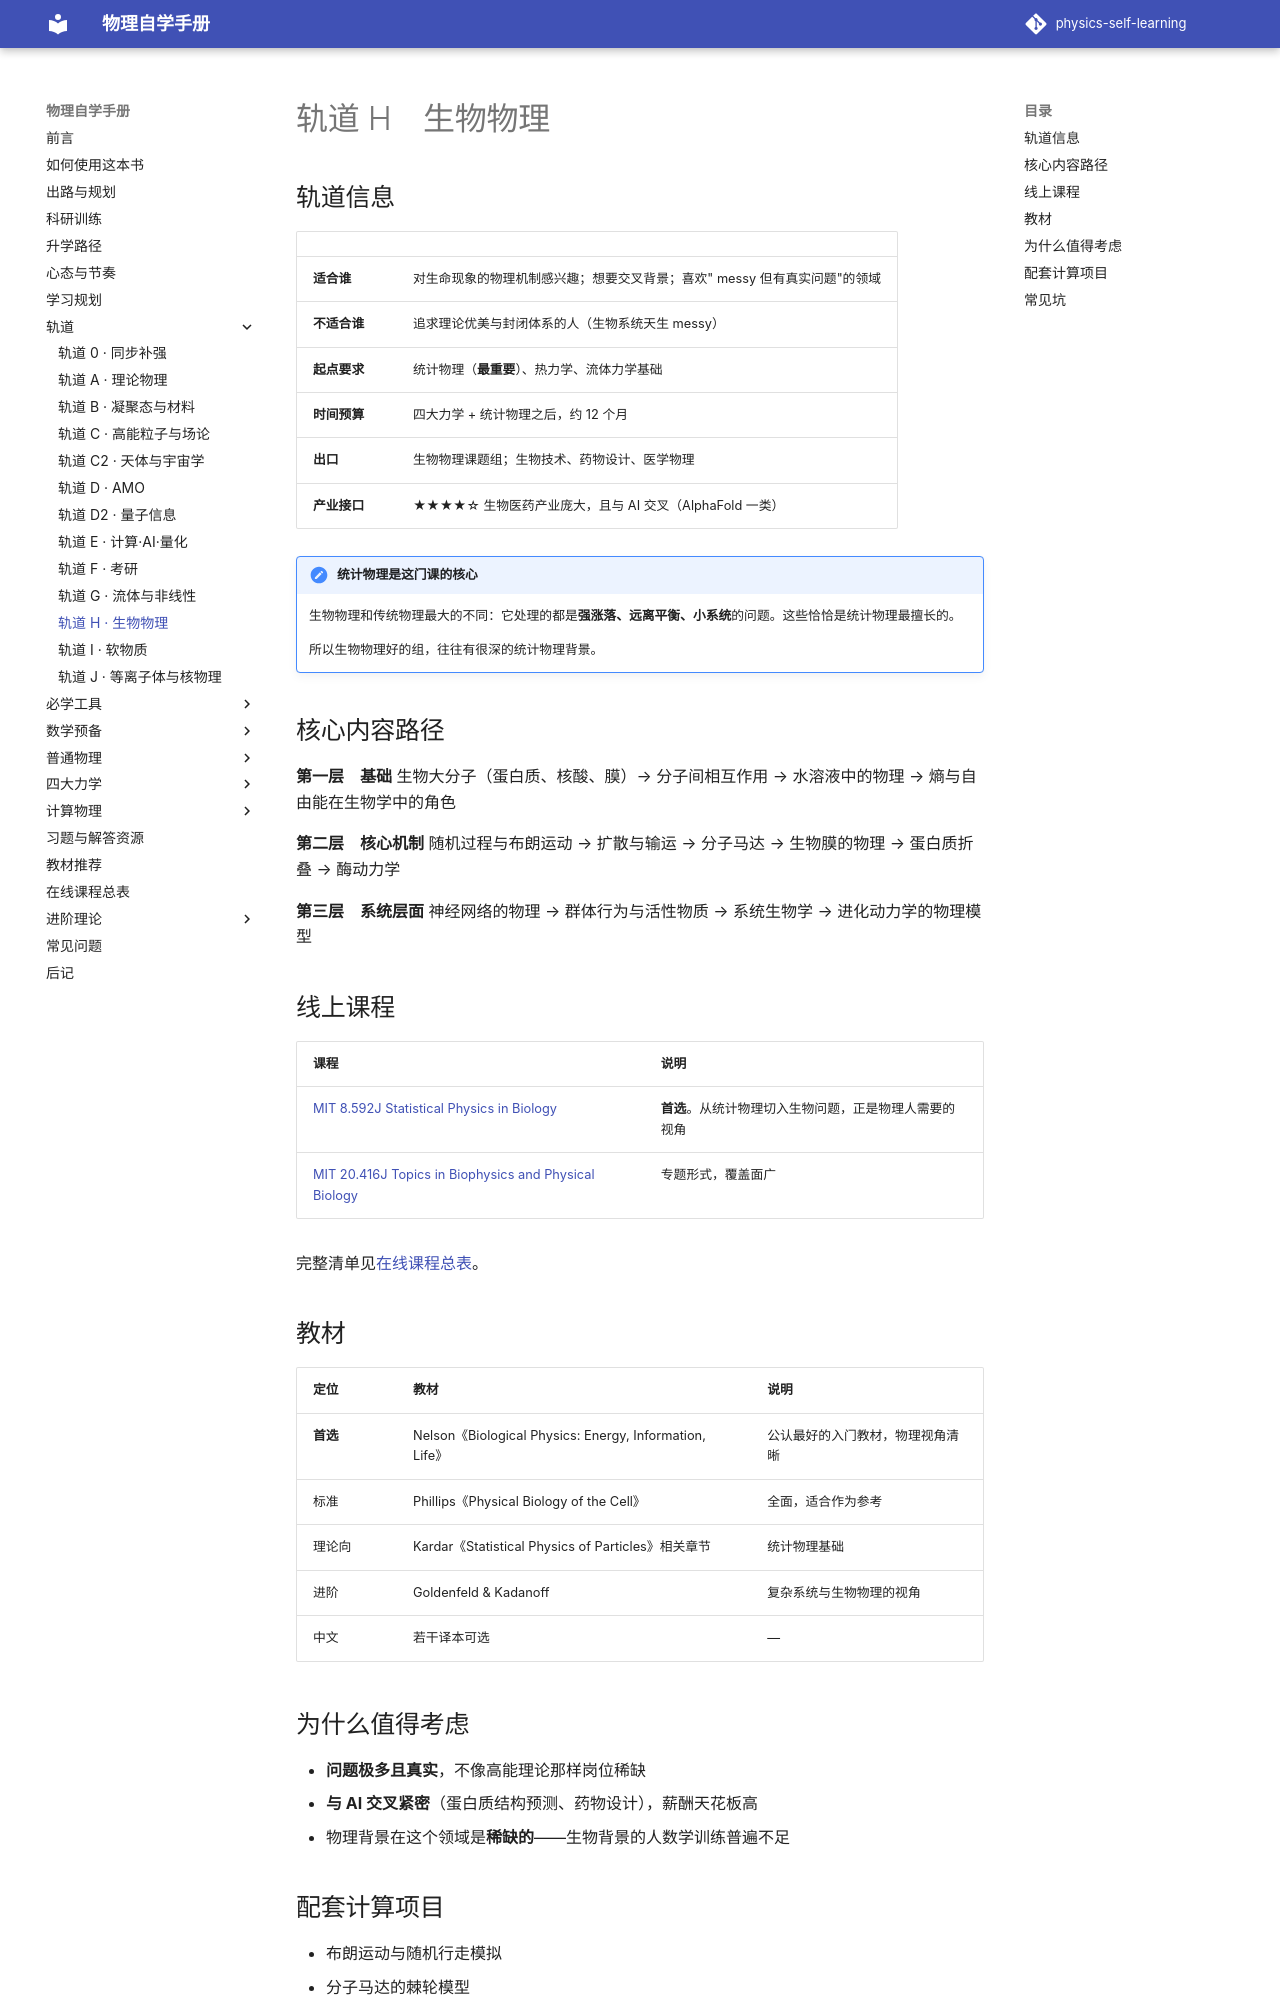

repository: shaoyitong2022-dot/physics-self-learning · page: 轨道/生物物理/index.html · generator: mkdocs

# 轨道 H　生物物理

## 轨道信息

| | |
|---|---|
| **适合谁** | 对生命现象的物理机制感兴趣；想要交叉背景；喜欢" messy 但有真实问题"的领域 |
| **不适合谁** | 追求理论优美与封闭体系的人（生物系统天生 messy） |
| **起点要求** | 统计物理（**最重要**）、热力学、流体力学基础 |
| **时间预算** | 四大力学 + 统计物理之后，约 12 个月 |
| **出口** | 生物物理课题组；生物技术、药物设计、医学物理 |
| **产业接口** | ★★★★☆ 生物医药产业庞大，且与 AI 交叉（AlphaFold 一类） |

!!! note "统计物理是这门课的核心"
    生物物理和传统物理最大的不同：它处理的都是**强涨落、远离平衡、小系统**的问题。这些恰恰是统计物理最擅长的。

    所以生物物理好的组，往往有很深的统计物理背景。

## 核心内容路径

**第一层　基础**
生物大分子（蛋白质、核酸、膜）→ 分子间相互作用 → 水溶液中的物理 → 熵与自由能在生物学中的角色

**第二层　核心机制**
随机过程与布朗运动 → 扩散与输运 → 分子马达 → 生物膜的物理 → 蛋白质折叠 → 酶动力学

**第三层　系统层面**
神经网络的物理 → 群体行为与活性物质 → 系统生物学 → 进化动力学的物理模型

## 线上课程

| 课程 | 说明 |
| --- | --- |
| [MIT 8.592J Statistical Physics in Biology](https://ocw.mit.edu/courses/8-592j-statistical-physics-in-biology-spring-2011/) | **首选**。从统计物理切入生物问题，正是物理人需要的视角 |
| [MIT 20.416J Topics in Biophysics and Physical Biology](https://ocw.mit.edu/courses/20-416j-topics-in-biophysics-and-physical-biology-fall-2014/) | 专题形式，覆盖面广 |

完整清单见[在线课程总表](../在线课程总表.md)。
